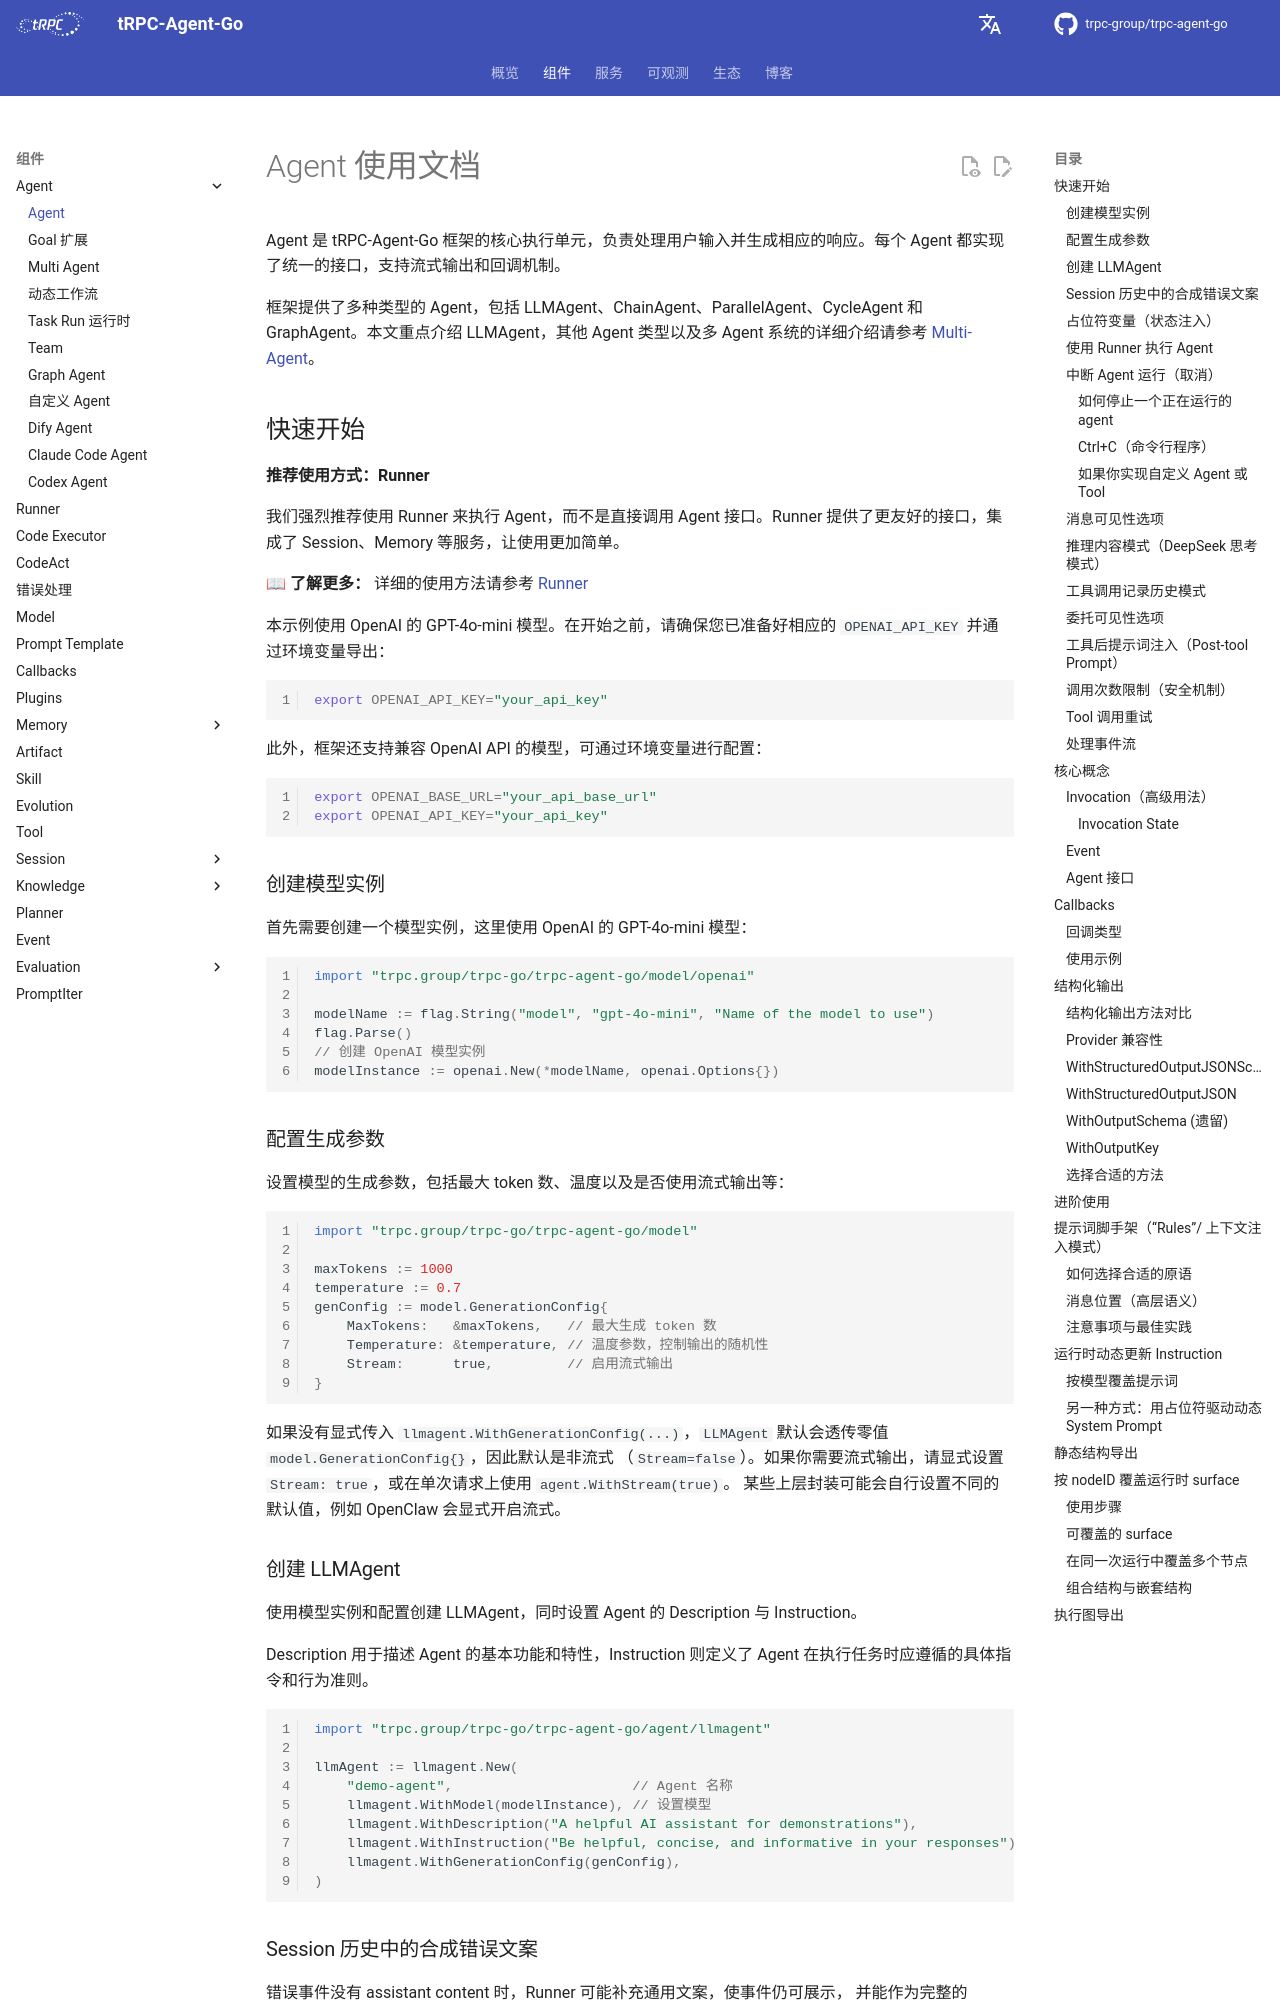

repository: trpc-group/trpc-agent-go · page: zh/agent/index.html · generator: mkdocs

# Agent 使用文档

Agent 是 tRPC-Agent-Go 框架的核心执行单元，负责处理用户输入并生成相应的响应。每个 Agent 都实现了统一的接口，支持流式输出和回调机制。

框架提供了多种类型的 Agent，包括 LLMAgent、ChainAgent、ParallelAgent、CycleAgent 和 GraphAgent。本文重点介绍 LLMAgent，其他 Agent 类型以及多 Agent 系统的详细介绍请参考 [Multi-Agent](./multiagent.md)。

## 快速开始

**推荐使用方式：Runner**

我们强烈推荐使用 Runner 来执行 Agent，而不是直接调用 Agent 接口。Runner 提供了更友好的接口，集成了 Session、Memory 等服务，让使用更加简单。

**📖 了解更多：** 详细的使用方法请参考 [Runner](./runner.md)

本示例使用 OpenAI 的 GPT-4o-mini 模型。在开始之前，请确保您已准备好相应的 `OPENAI_API_KEY` 并通过环境变量导出：

```shell
export OPENAI_API_KEY="your_api_key"
```

此外，框架还支持兼容 OpenAI API 的模型，可通过环境变量进行配置：

```shell
export OPENAI_BASE_URL="your_api_base_url"
export OPENAI_API_KEY="your_api_key"
```

### 创建模型实例

首先需要创建一个模型实例，这里使用 OpenAI 的 GPT-4o-mini 模型：

```go
import "trpc.group/trpc-go/trpc-agent-go/model/openai"

modelName := flag.String("model", "gpt-4o-mini", "Name of the model to use")
flag.Parse()
// 创建 OpenAI 模型实例
modelInstance := openai.New(*modelName, openai.Options{})
```

### 配置生成参数

设置模型的生成参数，包括最大 token 数、温度以及是否使用流式输出等：

```go
import "trpc.group/trpc-go/trpc-agent-go/model"

maxTokens := 1000
temperature := 0.7
genConfig := model.GenerationConfig{
    MaxTokens:   &maxTokens,   // 最大生成 token 数
    Temperature: &temperature, // 温度参数，控制输出的随机性
    Stream:      true,         // 启用流式输出
}
```

如果没有显式传入 `llmagent.WithGenerationConfig(...)`，`LLMAgent`
默认会透传零值 `model.GenerationConfig{}`，因此默认是非流式
（`Stream=false`）。如果你需要流式输出，请显式设置
`Stream: true`，或在单次请求上使用 `agent.WithStream(true)`。
某些上层封装可能会自行设置不同的默认值，例如 OpenClaw 会显式开启流式。

### 创建 LLMAgent

使用模型实例和配置创建 LLMAgent，同时设置 Agent 的 Description 与 Instruction。

Description 用于描述 Agent 的基本功能和特性，Instruction 则定义了 Agent 在执行任务时应遵循的具体指令和行为准则。

```go
import "trpc.group/trpc-go/trpc-agent-go/agent/llmagent"

llmAgent := llmagent.New(
    "demo-agent",                      // Agent 名称
    llmagent.WithModel(modelInstance), // 设置模型
    llmagent.WithDescription("A helpful AI assistant for demonstrations"),              // 设置描述
    llmagent.WithInstruction("Be helpful, concise, and informative in your responses"), // 设置指令
    llmagent.WithGenerationConfig(genConfig),                                           // 设置生成参数
)
```
